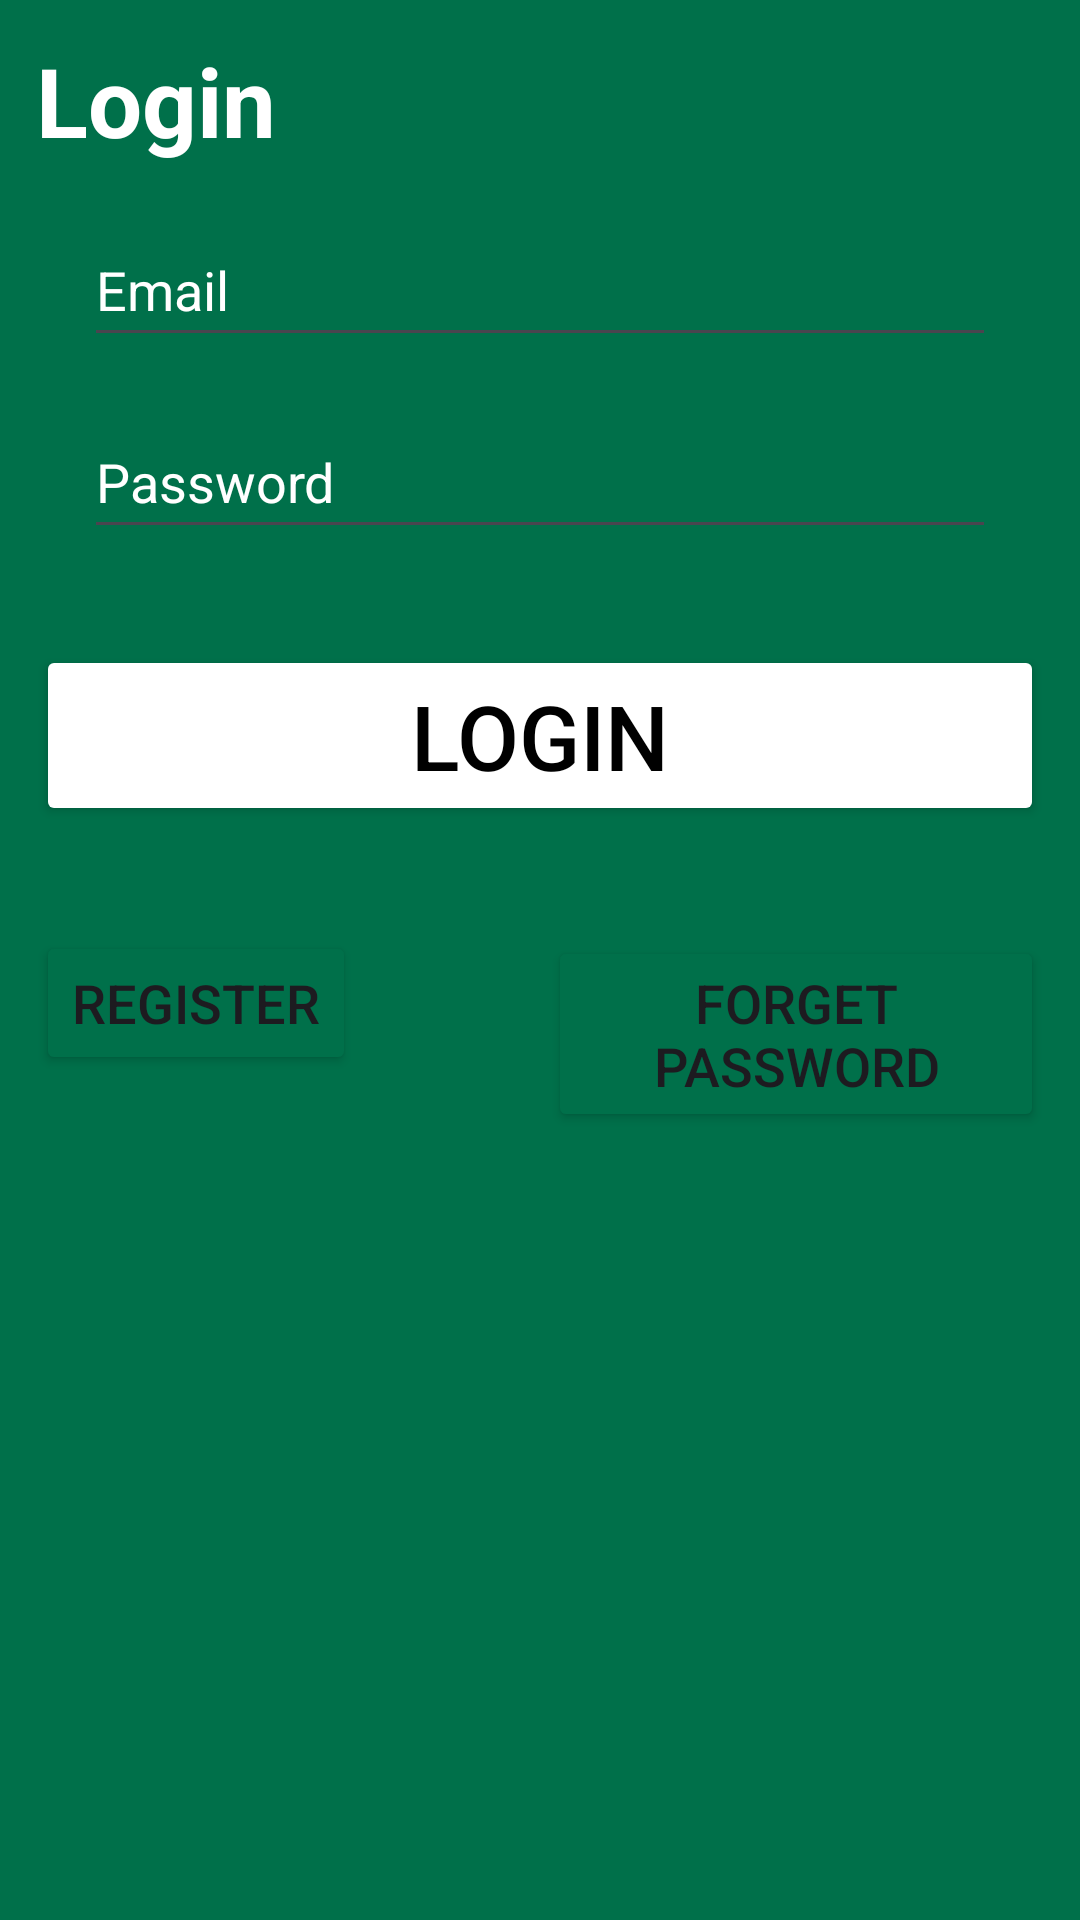

Android layout source for this screen:
<!-- AndroidManifest.xml: application theme Theme.StarTruck2 -->
<!-- res/layout/activity_login.xml -->
<?xml version="1.0" encoding="utf-8"?>
<LinearLayout
    xmlns:android="http://schemas.android.com/apk/res/android"
    xmlns:app="http://schemas.android.com/apk/res-auto"
    xmlns:tools="http://schemas.android.com/tools"
    android:id="@+id/main"
    android:layout_width="match_parent"
    android:layout_height="match_parent"
    android:orientation="vertical"
    android:background="#00704A"
    android:padding="12dp"
    tools:context=".Login">


        <TextView
            android:id="@+id/textview"
            android:layout_width="match_parent"
            android:layout_height="wrap_content"
            android:layout_marginBottom="16dp"
            android:text="Login"
            android:textStyle="bold"
            android:textSize="32sp"
            android:textColor="#FFF"/>

        <EditText
            android:id="@+id/etEmail"
            android:layout_width="match_parent"
            android:layout_height="48dp"
            android:layout_marginStart="16dp"
            android:layout_marginEnd="16dp"
            android:layout_marginBottom="16dp"
            android:hint="Email"
            android:textColorHint="#FFF"/>

        <EditText
            android:id="@+id/etPassword"
            android:layout_width="match_parent"
            android:layout_height="48dp"
            android:layout_marginStart="16dp"
            android:layout_marginEnd="16dp"
            android:layout_marginBottom="16dp"
            android:hint="Password"
            android:textColorHint="#FFF"/>

        <Button
            android:id="@+id/btnLogin"
            android:layout_width="match_parent"
            android:layout_height="wrap_content"
            android:layout_marginTop="16dp"
            android:text="Login"
            android:textSize="30sp"
            android:textColor="#000"
            android:backgroundTint="#FFF"/>

        <LinearLayout
            android:layout_width="match_parent"
            android:layout_height="wrap_content"
            android:orientation="horizontal"
            android:layout_marginTop="35dp">
            <Button
                android:layout_width="wrap_content"
                android:layout_height="wrap_content"
                android:text="Register"
                android:textSize="18sp"
                android:backgroundTint="#00704A"
                android:layout_marginEnd="32dp"/>

            <Button
                android:layout_width="wrap_content"
                android:layout_height="wrap_content"
                android:text="Forget Password"
                android:textSize="18sp"
                android:backgroundTint="#00704A"
                android:layout_marginStart="32dp"/>

        </LinearLayout>
    </LinearLayout>
<!-- resources referenced by this layout -->
<resources>
  <style name="Theme.StarTruck2" parent="Base.Theme.StarTruck2" />
  <style name="Base.Theme.StarTruck2" parent="Theme.Material3.DayNight.NoActionBar">
          
          
      </style>
</resources>
